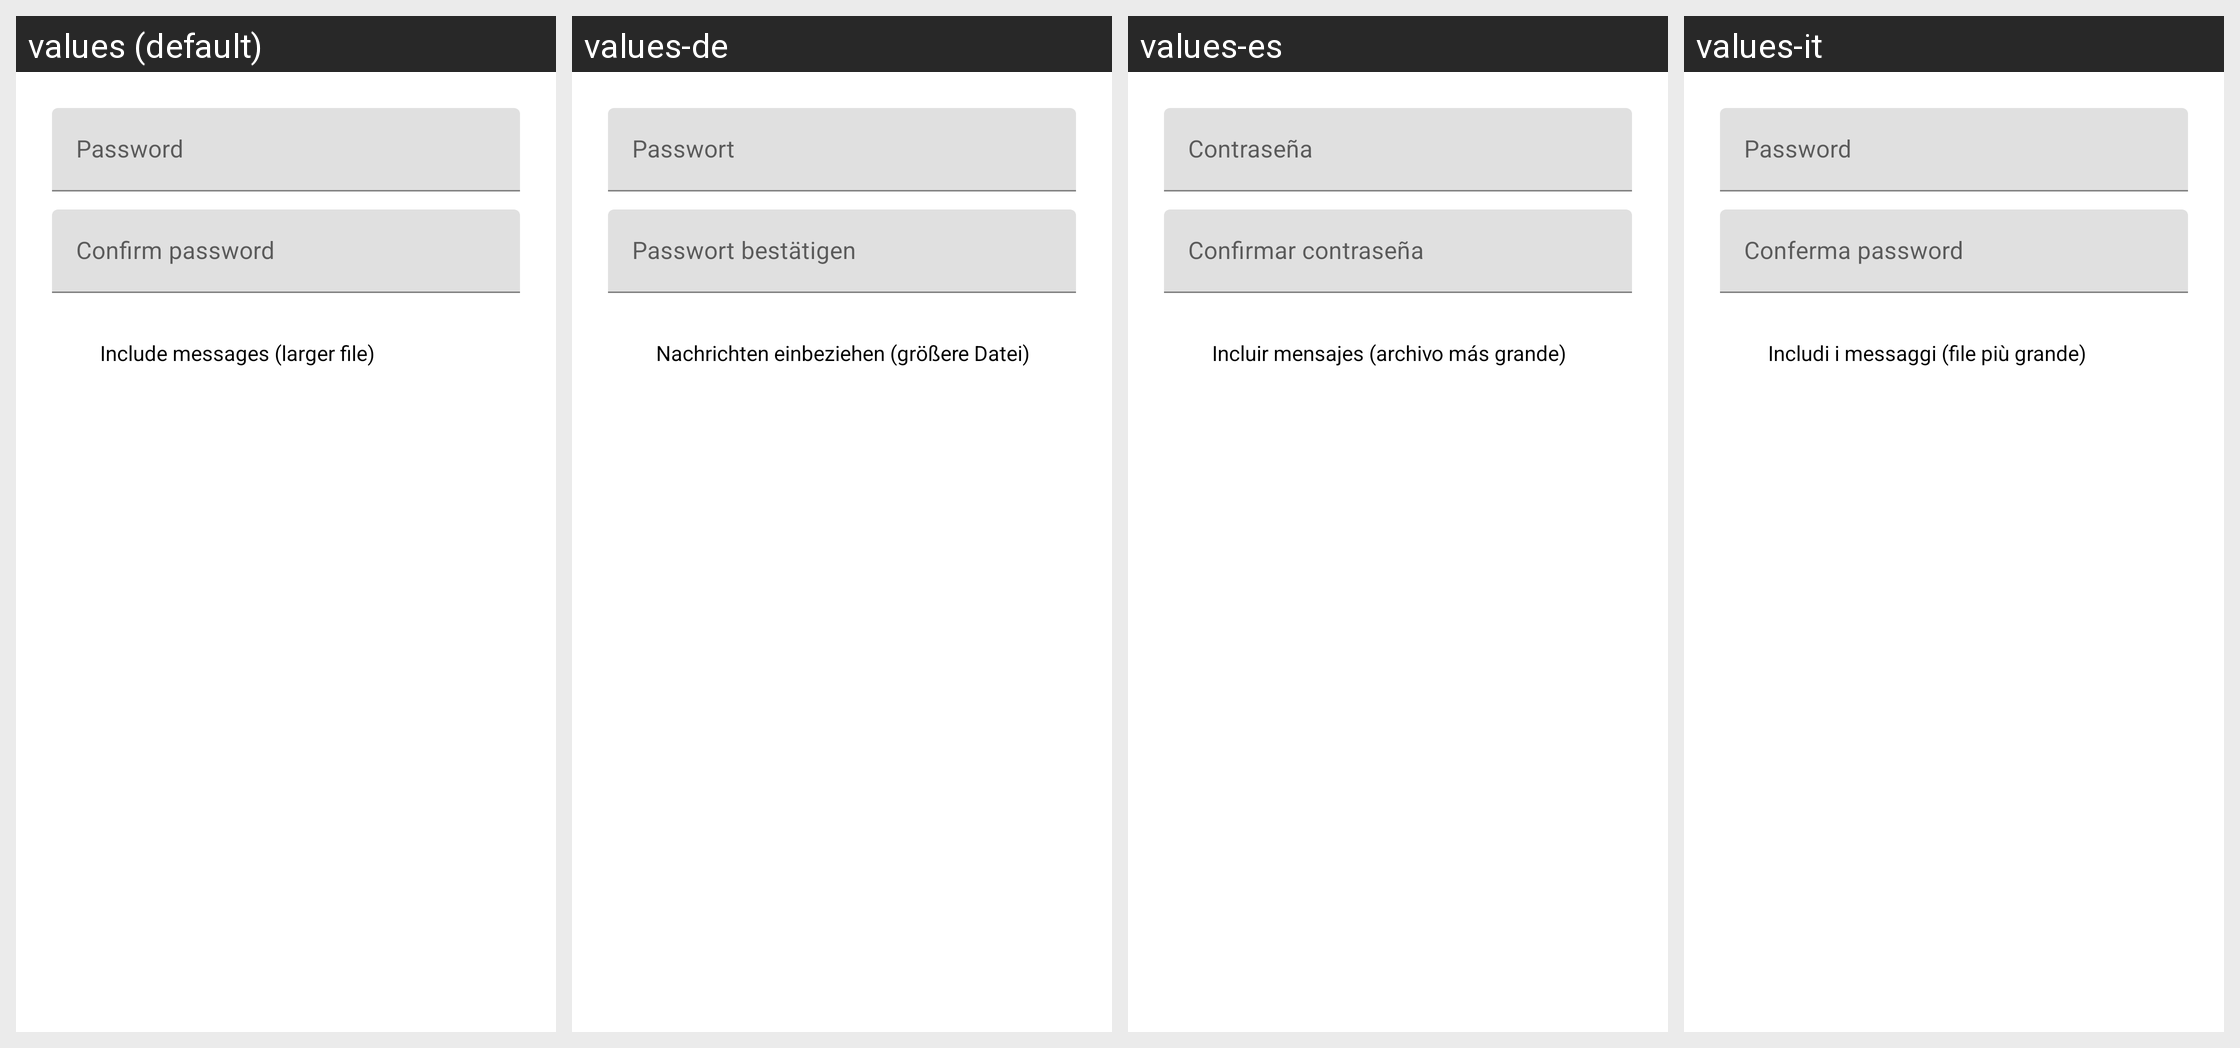

Translations of the strings shown on this Android screen, per locale in the grid:
Android screen res/layout/dialog_backup_password.xml rendered under 4 locales, left to right: values (default), values-de, values-es, values-it. Device: Nexus 5 (rendered at 1080×1920; each locale shown at half size, 540×960, under a caption strip naming it); theme MindTheClub.
Other locales in the repository, not shown: values-fr, values-in, values-pl, values-pt.
Strings drawn on this screen, with the default value and each locale's value (text and hints the layout hard-codes, and strings that could not be matched under every locale, appear in the picture but are not listed):

password
  values: Password
  values-de: Passwort
  values-es: Contraseña
  values-it: Password

confirm_password
  values: Confirm password
  values-de: Passwort bestätigen
  values-es: Confirmar contraseña
  values-it: Conferma password

include_messages
  values: Include messages (larger file)
  values-de: Nachrichten einbeziehen (größere Datei)
  values-es: Incluir mensajes (archivo más grande)
  values-it: Includi i messaggi (file più grande)
